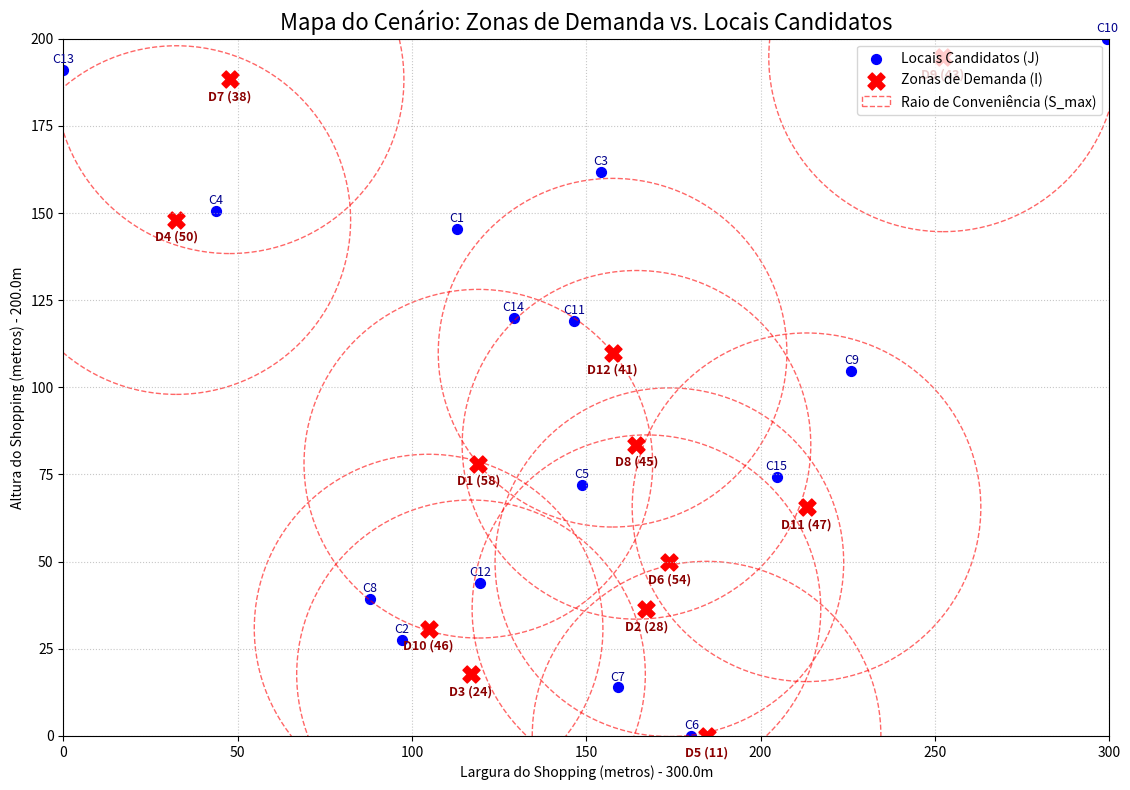

Source code (Python):
import random
import math
import csv  
import matplotlib.pyplot as plt
from matplotlib.patches import Circle




NUM_ZONAS_DEMANDA = 12
NUM_LOCAIS_CANDIDATOS = 15


RAIO_DE_CONVENIENCIA = 50.0  


SHOPPING_LARGURA = 300.0
SHOPPING_ALTURA = 200.0


MIN_DEMANDA = 10
MAX_DEMANDA = 60
MIN_CUSTO_FIXO = 1000
MAX_CUSTO_FIXO = 5000
MIN_CAPACIDADE = 15
MAX_CAPACIDADE = 30



def calcular_distancia(p1, p2):
    return math.dist(p1, p2)

def gerar_ponto_aleatorio(largura, altura):
    x = random.uniform(0, largura)
    y = random.uniform(0, altura)
    return (x, y)

def gerar_ponto_proximo(ponto_central, max_raio, largura, altura):
    r = random.uniform(0, max_raio)
    theta = random.uniform(0, 2 * math.pi)
    
    dx = r * math.cos(theta)
    dy = r * math.sin(theta)
    
    novo_x = max(0, min(largura, ponto_central[0] + dx))
    novo_y = max(0, min(altura, ponto_central[1] + dy))
    
    return (novo_x, novo_y)



def gerar_cenario():
    zonas_demanda = []
    locais_candidatos = []
    
    nomes_zonas = ["Praça de Alimentação", "Ala das Âncoras", "Área dos Cinemas", 
                   "Corredor Leste", "Corredor Oeste", "Entrada Principal", "Piso Superior",
                   "Área de Jogos", "Fraldário", "Lojas de Departamento"]
    random.shuffle(nomes_zonas)

    nomes_candidatos_possiveis = [
        "Perto da Entrada A", "Perto da Entrada B", "Corredor Central",
        "Perto dos Elevadores", "Perto da Escada Rolante N", "Perto da Escada Rolante S",
        "Ao lado do Banheiro 1", "Ao lado do Banheiro 2", "Corredor da C&A",
        "Em frente à Renner", "Lounge Piso 1", "Lounge Piso 2", 
        "Saída Estacionamento A1", "Saída Estacionamento B2", 
        "Balcão de Informações", "Perto da Lotérica", "Corredor de Serviços",
        "Ao lado da Starbucks", "Perto da Nike", "Entrada do Supermercado"
    ]
    
    nomes_necessarios = NUM_LOCAIS_CANDIDATOS
    nomes_disponiveis = len(nomes_candidatos_possiveis)
    if nomes_necessarios > nomes_disponiveis:
        for i in range(nomes_necessarios - nomes_disponiveis):
            nomes_candidatos_possiveis.append(f"Ponto Extra {i+1}")
            
    random.shuffle(nomes_candidatos_possiveis)

    
    for i in range(NUM_ZONAS_DEMANDA):
        nome = nomes_zonas.pop() if nomes_zonas else f"Zona Extra {i+1}"
        ponto = {
            "id": f"D{i+1}",
            "nome": nome,
            "localizacao": gerar_ponto_aleatorio(SHOPPING_LARGURA, SHOPPING_ALTURA),
            "demanda": random.randint(MIN_DEMANDA, MAX_DEMANDA)
        }
        zonas_demanda.append(ponto)
        
    
    for i in range(NUM_ZONAS_DEMANDA):
        ponto_demanda_central = zonas_demanda[i]["localizacao"]
        ponto = {
            "id": f"C{i+1}",
            "nome": nomes_candidatos_possiveis.pop(),
            "localizacao": gerar_ponto_proximo(ponto_demanda_central, 
                                                RAIO_DE_CONVENIENCIA, 
                                                SHOPPING_LARGURA, 
                                                SHOPPING_ALTURA),
            "custo_fixo": random.randint(MIN_CUSTO_FIXO, MAX_CUSTO_FIXO),
            "capacidade": random.randint(MIN_CAPACIDADE, MAX_CAPACIDADE)
        }
        locais_candidatos.append(ponto)
        
    
    num_restantes = NUM_LOCAIS_CANDIDATOS - NUM_ZONAS_DEMANDA
    for i in range(num_restantes):
        idx = NUM_ZONAS_DEMANDA + i + 1
        ponto = {
            "id": f"C{idx}",
            "nome": nomes_candidatos_possiveis.pop(),
            "localizacao": gerar_ponto_aleatorio(SHOPPING_LARGURA, SHOPPING_ALTURA),
            "custo_fixo": random.randint(MIN_CUSTO_FIXO, MAX_CUSTO_FIXO),
            "capacidade": random.randint(MIN_CAPACIDADE, MAX_CAPACIDADE)
        }
        locais_candidatos.append(ponto)
        
    random.shuffle(locais_candidatos)
    for idx, p in enumerate(locais_candidatos):
        p['id'] = f"C{idx+1}"
    
    return zonas_demanda, locais_candidatos



def salvar_em_csv(zonas_demanda, locais_candidatos):
    
    
    nome_arquivo_demanda = 'zonas_demanda.csv'
    
    headers_demanda = ['id', 'nome', 'localizacao_x', 'localizacao_y', 'demanda']
    
    with open(nome_arquivo_demanda, 'w', newline='', encoding='utf-8') as f:
        writer = csv.writer(f)
        writer.writerow(headers_demanda)
        for p in zonas_demanda:
            loc_x = p['localizacao'][0]
            loc_y = p['localizacao'][1]
            writer.writerow([p['id'], p['nome'], f"{loc_x:.2f}", f"{loc_y:.2f}", p['demanda']])
            
    
    nome_arquivo_candidatos = 'locais_candidatos.csv'
    
    headers_candidatos = ['id', 'nome', 'localizacao_x', 'localizacao_y', 'custo_fixo', 'capacidade']
    
    with open(nome_arquivo_candidatos, 'w', newline='', encoding='utf-8') as f:
        writer = csv.writer(f)
        writer.writerow(headers_candidatos)
        for p in locais_candidatos:
            loc_x = p['localizacao'][0]
            loc_y = p['localizacao'][1]
            writer.writerow([p['id'], p['nome'], f"{loc_x:.2f}", f"{loc_y:.2f}", p['custo_fixo'], p['capacidade']])



def plotar_cenario(zonas_demanda, locais_candidatos, raio_max, largura, altura):
    
    zd_x = [p['localizacao'][0] for p in zonas_demanda]
    zd_y = [p['localizacao'][1] for p in zonas_demanda]
    zd_labels = [f"{p['id']} ({p['demanda']})" for p in zonas_demanda]

    lc_x = [p['localizacao'][0] for p in locais_candidatos]
    lc_y = [p['localizacao'][1] for p in locais_candidatos]
    lc_labels = [p['id'] for p in locais_candidatos]

    fig, ax = plt.subplots(figsize=(12, 8))
    
    ax.scatter(lc_x, lc_y, c='blue', marker='o', s=50, label='Locais Candidatos (J)')
    for i, txt in enumerate(lc_labels):
        ax.annotate(txt, (lc_x[i], lc_y[i]), textcoords="offset points", xytext=(0,5), ha='center', fontsize=9, color='darkblue')

    ax.scatter(zd_x, zd_y, c='red', marker='X', s=150, label='Zonas de Demanda (I)')
    for i, txt in enumerate(zd_labels):
        ax.annotate(txt, (zd_x[i], zd_y[i]), textcoords="offset points", xytext=(0,-15), ha='center', fontsize=9, color='darkred', weight='bold')

    for i, p in enumerate(zonas_demanda):
        label_raio = "Raio de Conveniência (S_max)" if i == 0 else ""
        circulo = Circle(p['localizacao'], raio_max, color='red', fill=False, linestyle='--', alpha=0.6, label=label_raio)
        ax.add_patch(circulo)

    ax.set_title('Mapa do Cenário: Zonas de Demanda vs. Locais Candidatos', fontsize=16)
    ax.set_xlabel(f'Largura do Shopping (metros) - {largura}m')
    ax.set_ylabel(f'Altura do Shopping (metros) - {altura}m')
    ax.legend(loc='upper right')
    ax.grid(True, linestyle=':', alpha=0.7)
    
    ax.set_aspect('equal', adjustable='box')
    ax.set_xlim(0, largura)
    ax.set_ylim(0, altura)
    
    plt.tight_layout()
    plt.show()




if __name__ == "__main__":
    
    
    zonas_demanda, locais_candidatos = gerar_cenario()
    
    
    salvar_em_csv(zonas_demanda, locais_candidatos)
    print("=" * 80)
    print("DADOS EXPORTADOS COM SUCESSO PARA:")
    print("- zonas_demanda.csv")
    print("- locais_candidatos.csv")
    print("=" * 80)
    
    
    print(f"\nPONTOS DE DEMANDA GERADOS (Total: {len(zonas_demanda)})")
    print("-" * 65)
    print(f"{'ID':<4} | {'Nome':<22} | {'Localização (X, Y)':<20} | Demanda")
    print("-" * 65)
    for p in zonas_demanda:
        loc_str = f"({p['localizacao'][0]:.1f}, {p['localizacao'][1]:.1f})"
        print(f"{p['id']:<4} | {p['nome']:<22} | {loc_str:<20} | {p['demanda']} usuários")
        
    print("\n" + "=" * 80)
    print(f"LOCAIS CANDIDATOS GERADOS (Total: {len(locais_candidatos)})")
    print("=" * 80)
    print(f"{'ID':<4} | {'Nome':<28} | {'Localização (X, Y)':<20} | Custo Fixo | Capacidade")
    print("-" * 80)
    for p in locais_candidatos:
        loc_str = f"({p['localizacao'][0]:.1f}, {p['localizacao'][1]:.1f})"
        print(f"{p['id']:<4} | {p['nome']:<28} | {loc_str:<20} | R$ {p['custo_fixo']:<6} | {p['capacidade']} portas")
        
        
    
    print("\n" + "=" * 80)
    print(f"VERIFICANDO RESTRIÇÃO (Raio de Conveniência = {RAIO_DE_CONVENIENCIA}m)")
    print("=" * 80)
    
    todas_atendidas = True
    for zd in zonas_demanda:
        coberta = False
        candidatos_proximos = []
        for lc in locais_candidatos:
            dist = calcular_distancia(zd["localizacao"], lc["localizacao"])
            if dist <= RAIO_DE_CONVENIENCIA:
                coberta = True
                candidatos_proximos.append(lc['id'])
        
        if coberta:
            print(f"[OK] Zona '{zd['nome']}' ({zd['id']}) está coberta por: {', '.join(candidatos_proximos)}")
        else:
            print(f"[FALHA] Zona '{zd['nome']}' ({zd['id']}) NÃO possui candidato próximo!")
            todas_atendidas = False
            
    print("-" * 80)
    if todas_atendidas:
        print("VERIFICAÇÃO CONCLUÍDA: Todos os pontos de demanda têm cobertura garantida.")
    else:
        print("ERRO NA GERAÇÃO: Nem todos os pontos foram cobertos.")
        
    
    print("\nExibindo o gráfico do cenário...")
    plotar_cenario(zonas_demanda, locais_candidatos, RAIO_DE_CONVENIENCIA, SHOPPING_LARGURA, SHOPPING_ALTURA)
